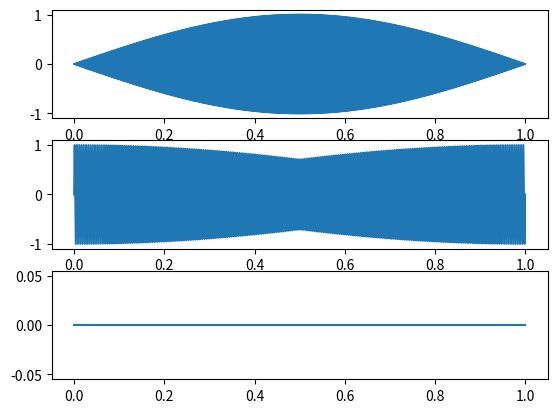

Python code for this plot:
import numpy as np
import matplotlib.pyplot as plt

basic_freq = 800
times = np.linspace(0, 1, basic_freq)
signal1=np.array([np.sin(basic_freq*np.pi*t) for t in times])
signal2=np.array([np.sin(basic_freq*np.pi*t/2) for t in times])
signal3=np.array([np.sin(0*t) for t in times])

fig, axs  = plt.subplots(3)
axs[0].plot(times, signal1)
axs[1].plot(times, signal2)
axs[2].plot(times, signal3)
plt.savefig("ex6.pdf")
